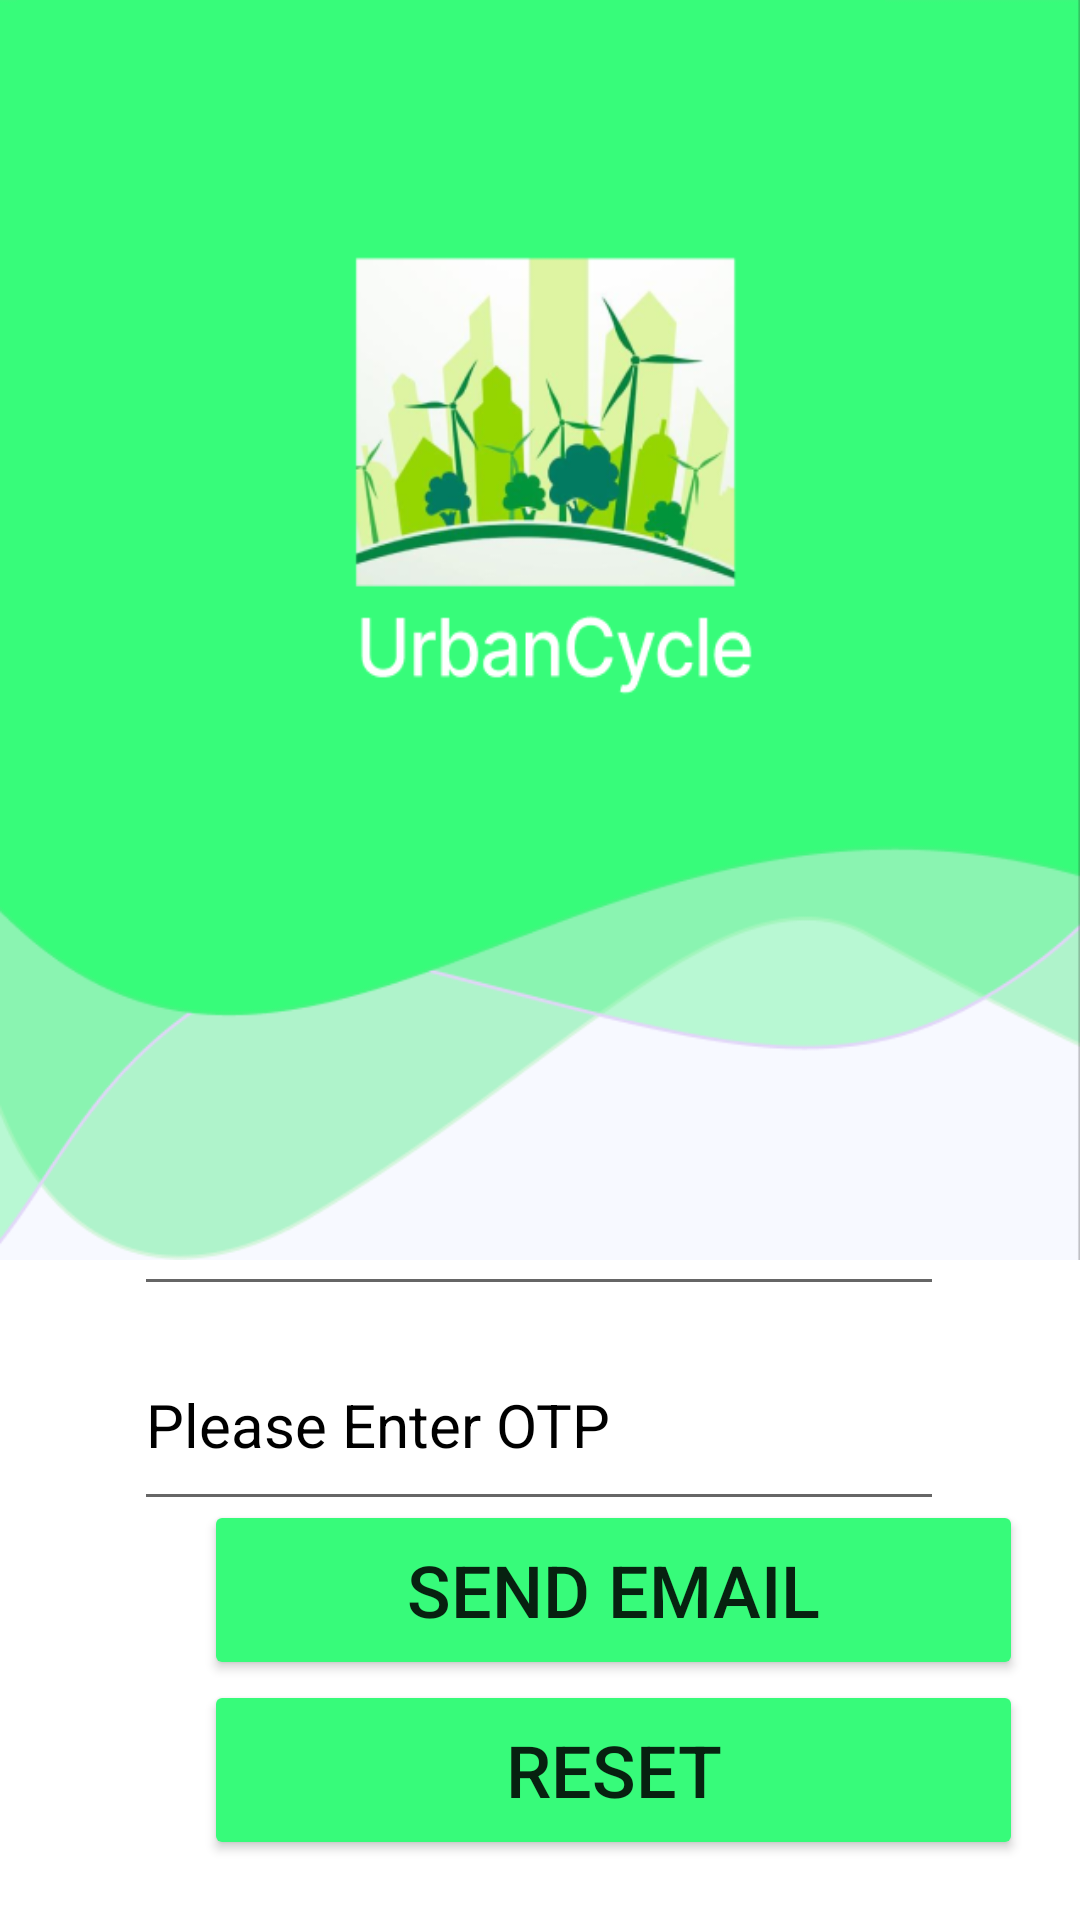

The Android layout XML behind this screen, and the referenced resources:
<!-- AndroidManifest.xml: fallback theme Theme.MaterialComponents.DayNight.NoActionBar -->
<!-- res/layout/fragment_forgot_password.xml -->
<?xml version="1.0" encoding="utf-8"?>
<androidx.constraintlayout.widget.ConstraintLayout xmlns:android="http://schemas.android.com/apk/res/android"
    xmlns:app="http://schemas.android.com/apk/res-auto"
    xmlns:tools="http://schemas.android.com/tools"
    android:layout_width="match_parent"
    android:layout_height="match_parent"
    tools:context=".Authentication.ForgotPasswordFragment">

    <EditText
        android:id="@+id/ETEmailToVerify"
        android:layout_width="270dp"
        android:layout_height="67dp"
        android:ems="10"
        android:hint="@string/input_email_add"
        android:inputType="textEmailAddress"
        android:minHeight="48dp"
        android:textColor="#000000"
        android:textColorHint="#000000"
        android:textSize="20sp"
        app:layout_constraintBottom_toBottomOf="parent"
        app:layout_constraintEnd_toEndOf="parent"
        app:layout_constraintHorizontal_bias="0.496"
        app:layout_constraintStart_toStartOf="parent"
        app:layout_constraintTop_toTopOf="parent"
        app:layout_constraintVertical_bias="0.643" />

    <EditText
        android:id="@+id/OTPVerification"
        android:layout_width="270dp"
        android:layout_height="67dp"
        android:ems="10"
        android:hint="Please Enter OTP"
        android:inputType="textEmailAddress"
        android:minHeight="48dp"
        android:textColor="#000000"
        android:textColorHint="#000000"
        android:textSize="20sp"
        app:layout_constraintBottom_toBottomOf="parent"
        app:layout_constraintEnd_toEndOf="parent"
        app:layout_constraintHorizontal_bias="0.496"
        app:layout_constraintStart_toStartOf="parent"
        app:layout_constraintTop_toTopOf="parent"
        app:layout_constraintVertical_bias="0.768" />

    <RelativeLayout
        android:layout_width="match_parent"
        android:layout_height="420dp"
        android:background="@drawable/theme_bg"
        app:layout_constraintBottom_toBottomOf="parent"
        app:layout_constraintTop_toTopOf="parent"
        app:layout_constraintVertical_bias="0.0"
        tools:layout_editor_absoluteX="-16dp" />

    <Button
        android:id="@+id/btn_send_email"
        android:layout_width="273dp"
        android:layout_height="60dp"
        android:layout_marginStart="68dp"
        android:layout_marginBottom="80dp"
        android:backgroundTint="#37FB7A"
        android:text="SEND EMAIL"
        android:textSize="24sp"
        app:layout_constraintBottom_toBottomOf="parent"
        app:layout_constraintStart_toStartOf="parent" />

    <Button
        android:id="@+id/btn_reset_password"
        android:layout_width="273dp"
        android:layout_height="60dp"
        android:layout_marginStart="68dp"
        android:layout_marginBottom="20dp"
        android:backgroundTint="#37FB7A"
        android:text="@string/reset_button"
        android:textSize="24sp"
        app:layout_constraintBottom_toBottomOf="parent"
        app:layout_constraintStart_toStartOf="parent" />













</androidx.constraintlayout.widget.ConstraintLayout>
<!-- resources referenced by this layout -->
<resources>
  <!-- drawable theme_bg: png bitmap (drawable, 74605 bytes) -->
  <string name="back_button">Back</string>
  <string name="input_email_add">Please Enter Email Address...</string>
  <string name="reset_button">Reset</string>
</resources>
